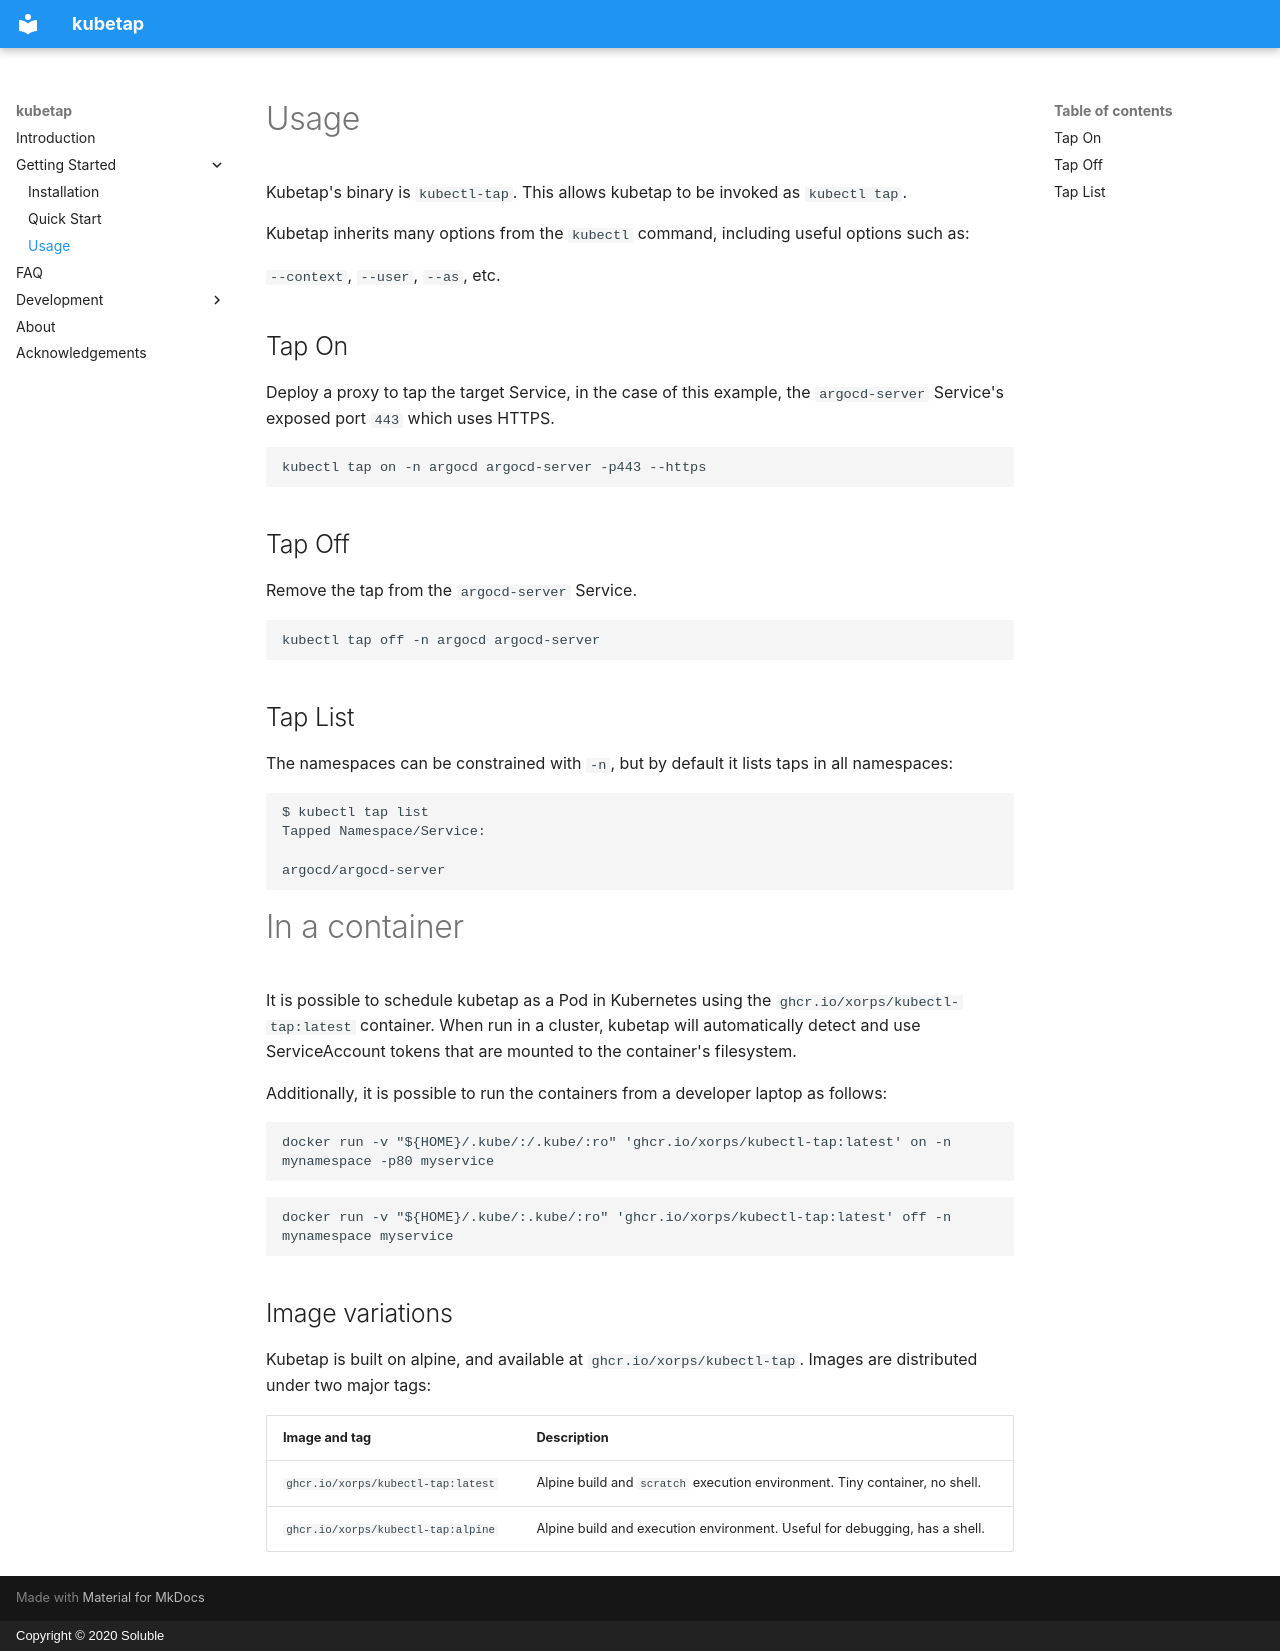

repository: xorps/kubetap · page: getting_started/usage/index.html · generator: mkdocs · copyright: Copyright © 2020 Soluble

# Usage

Kubetap's binary is `kubectl-tap`. This allows kubetap to be invoked as
`kubectl tap`.

Kubetap inherits many options from the `kubectl` command, including useful
options such as:

`--context`, `--user`, `--as`, etc.

## Tap On

Deploy a proxy to tap the target Service, in the case of this example,
the `argocd-server` Service's exposed port `443` which uses HTTPS.

```sh
kubectl tap on -n argocd argocd-server -p443 --https
```

## Tap Off

Remove the tap from the `argocd-server` Service.

```sh
kubectl tap off -n argocd argocd-server
```

## Tap List

The namespaces can be constrained with `-n`, but by default it lists taps in
all namespaces:

```sh
$ kubectl tap list
Tapped Namespace/Service:

argocd/argocd-server
```

# In a container

It is possible to schedule kubetap as a Pod in Kubernetes using the
`ghcr.io/xorps/kubectl-tap:latest` container. When run in a cluster,
kubetap will automatically detect and use ServiceAccount tokens that are
mounted to the container's filesystem.

Additionally, it is possible to run the containers from a developer laptop as follows:

```sh
docker run -v "${HOME}/.kube/:/.kube/:ro" 'ghcr.io/xorps/kubectl-tap:latest' on -n mynamespace -p80 myservice
```

```sh
docker run -v "${HOME}/.kube/:.kube/:ro" 'ghcr.io/xorps/kubectl-tap:latest' off -n mynamespace myservice
```

## Image variations

Kubetap is built on alpine, and available at `ghcr.io/xorps/kubectl-tap`.
Images are distributed under two major tags:

| Image and tag                           | Description                                                                 |
| ---                                     | ---                                                                         |
| `ghcr.io/xorps/kubectl-tap:latest` | Alpine build and `scratch` execution environment. Tiny container, no shell. |
| `ghcr.io/xorps/kubectl-tap:alpine` | Alpine build and execution environment. Useful for debugging, has a shell.  |
